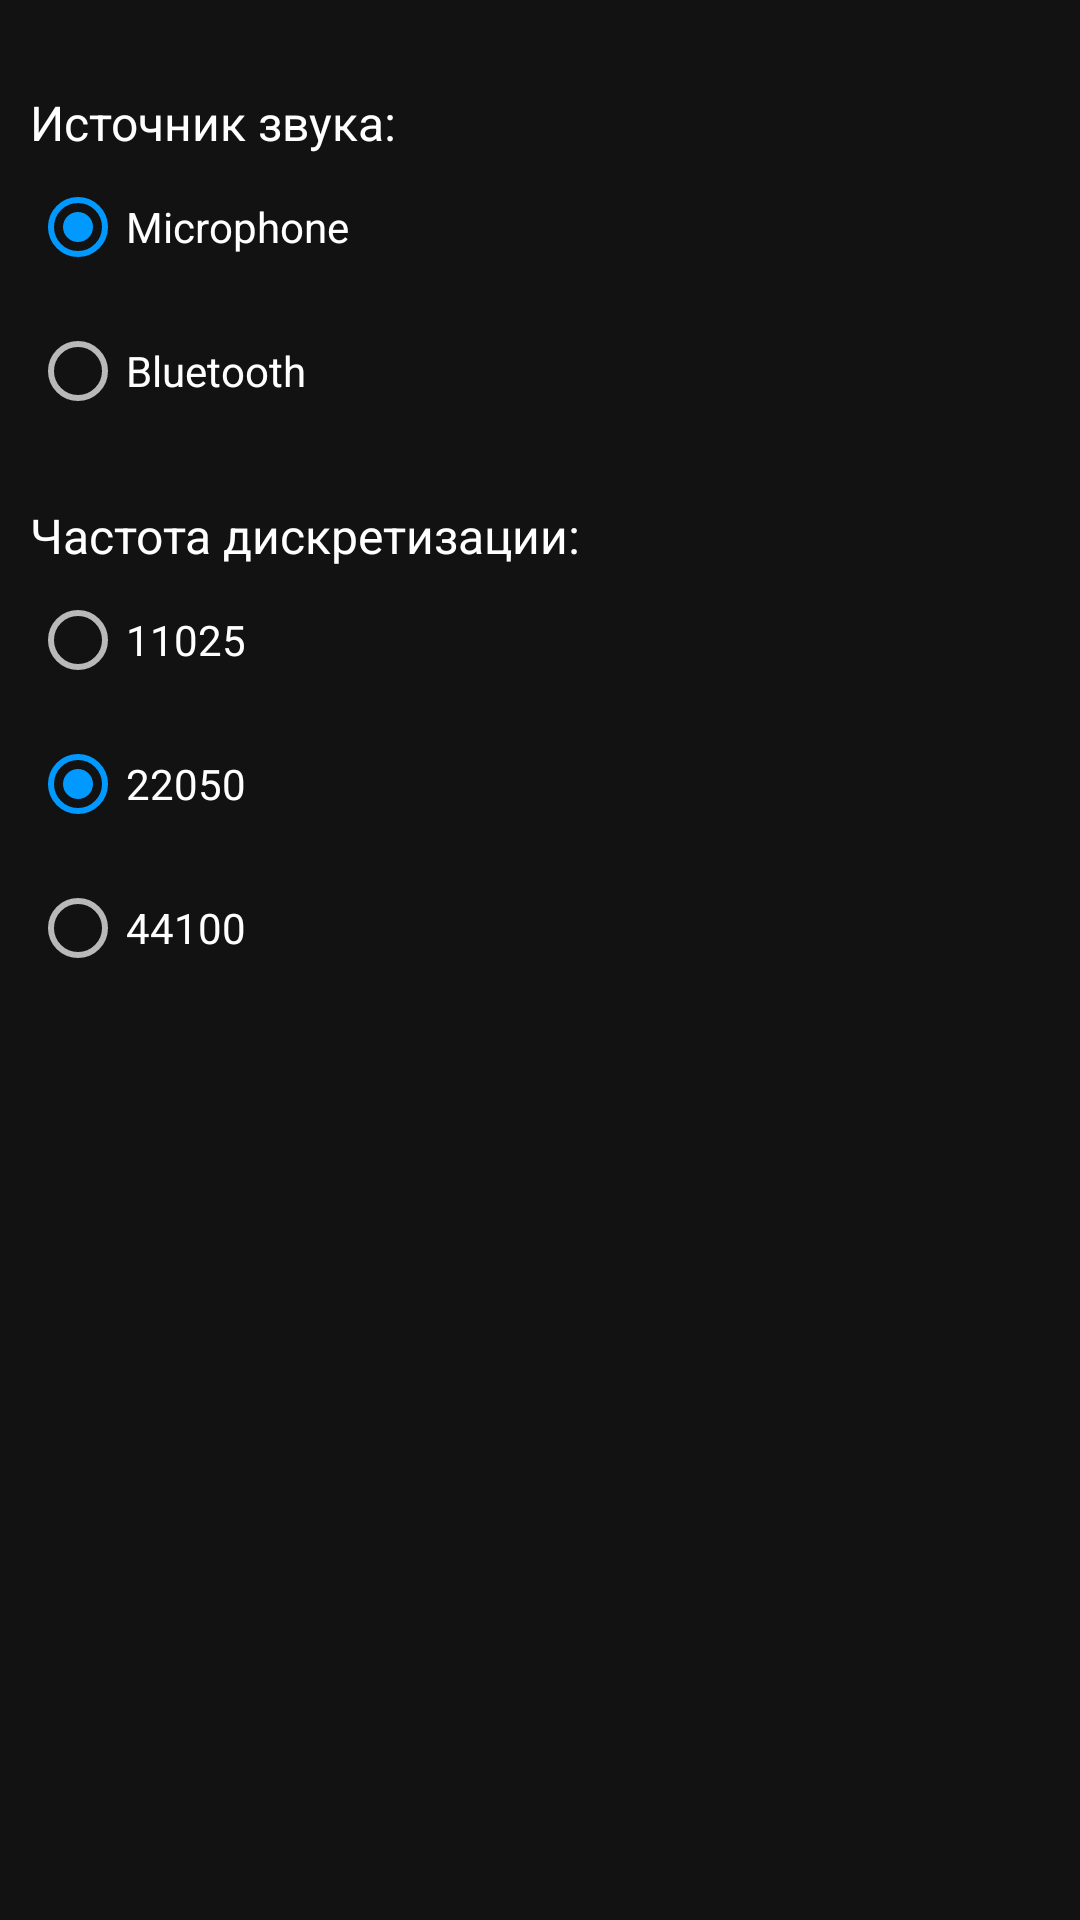

Android layout source for this screen:
<!-- AndroidManifest.xml: application theme RomanTheme -->
<!-- res/layout/activity_settings.xml -->
<?xml version="1.0" encoding="utf-8"?>
<LinearLayout xmlns:android="http://schemas.android.com/apk/res/android"
    android:layout_width="match_parent"
    android:layout_height="match_parent"
    android:orientation="vertical">

    <TextView
        android:id="@+id/soundInputText"
        android:layout_width="wrap_content"
        android:layout_height="wrap_content"
        android:layout_marginStart="10dp"
        android:layout_marginTop="30dp"
        android:text="@string/input_sound"
        android:textColor="@color/colorWhite"
        android:textSize="16sp" />

    <RadioGroup
        android:id="@+id/soundInputGroup"
        android:layout_width="wrap_content"
        android:layout_height="wrap_content"
        android:layout_marginStart="10dp"
        android:layout_marginBottom="20dp"
        android:checkedButton="@id/microphone"
        android:orientation="vertical">

        <RadioButton
            android:id="@+id/microphone"
            android:layout_width="wrap_content"
            android:layout_height="wrap_content"
            android:onClick="clickMicrophoneButton"
            android:text="@string/microphone" />

        <RadioButton
            android:id="@+id/bluetooth"
            android:layout_width="wrap_content"
            android:layout_height="wrap_content"
            android:onClick="clickBluetoothButton"
            android:text="@string/bluetooth" />

    </RadioGroup>

    <TextView
        android:id="@+id/samplingFrequency"
        android:layout_width="wrap_content"
        android:layout_height="wrap_content"
        android:layout_marginStart="10dp"
        android:text="@string/frequency"
        android:textColor="@color/colorWhite"
        android:textSize="16sp" />

    <RadioGroup
        android:id="@+id/frecuencyQualityGroup"
        android:layout_width="wrap_content"
        android:layout_height="wrap_content"
        android:layout_marginStart="10dp"
        android:checkedButton="@id/frequencyMedium"
        android:orientation="vertical">

        <RadioButton
            android:id="@+id/lowFrequency"
            android:layout_width="wrap_content"
            android:layout_height="wrap_content"
            android:onClick="clickLowSamplingButton"
            android:text="@string/low_frecuency" />

        <RadioButton
            android:id="@+id/frequencyMedium"
            android:layout_width="wrap_content"
            android:layout_height="wrap_content"
            android:onClick="clickMediumSamplingButton"
            android:text="@string/medium_frequency" />

        <RadioButton
            android:id="@+id/highFrequency"
            android:layout_width="wrap_content"
            android:layout_height="wrap_content"
            android:onClick="clickHighSamplingButton"
            android:text="@string/high_frecuency" />
    </RadioGroup>


</LinearLayout>
<!-- resources referenced by this layout -->
<resources>
  <color name="colorWhite">#ffffff</color>
  <string name="bluetooth">Bluetooth</string>
  <string name="frequency">Частота дискретизации:</string>
  <string name="high_frecuency">44100</string>
  <string name="input_sound">Источник звука:</string>
  <string name="low_frecuency">11025</string>
  <string name="medium_frequency">22050</string>
  <string name="microphone">Microphone</string>
  <style name="RomanTheme" parent="Theme.MaterialComponents">
          <item name="colorPrimary">@color/colorPrimary</item>
          <item name="colorPrimaryDark">@color/colorPrimaryDark</item>
          <item name="colorAccent">@color/colorAccent</item>
      </style>
  <color name="colorPrimary">#0099FF</color>
  <color name="colorPrimaryDark">#000000</color>
  <color name="colorAccent">#0099FF</color>
</resources>
